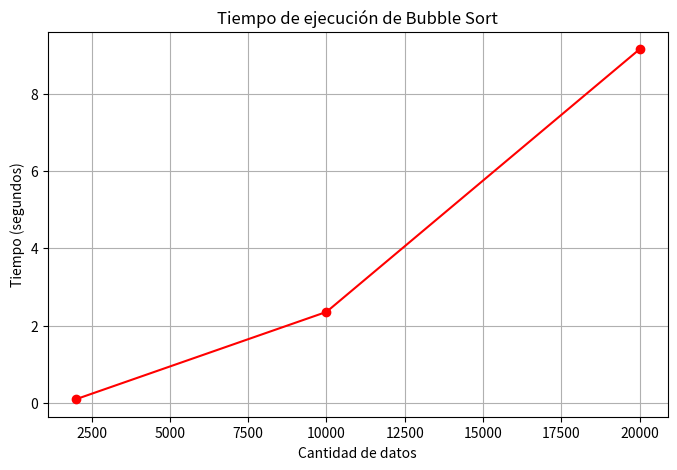

The script that saved this image:
import random   # Para generar datos aleatorios
import time     # Para medir tiempo de ejecución
import matplotlib.pyplot as plt  # Para crear la gráfica

# -----------------------------
# FUNCIÓN BUBBLE SORT
# -----------------------------
def bubble_sort(arr):
    """
    Bubble Sort ordena una lista comparando elementos adyacentes
    y moviendo los mayores hacia el final.

    Complejidad:
        Mejor caso: O(n)
        Peor y promedio: O(n^2)
    """
    n = len(arr)
    for i in range(n):
        swapped = False
        for j in range(0, n - i - 1):
            if arr[j] > arr[j + 1]:
                # Intercambiar elementos
                arr[j], arr[j + 1] = arr[j + 1], arr[j]
                swapped = True
        if not swapped:
            break
    return arr

# -----------------------------
# FUNCIÓN PARA MEDIR TIEMPO
# -----------------------------
def prueba_tiempos(n):
    datos = random.sample(range(1, 1000000), n)

    inicio = time.perf_counter()
    ordenados = bubble_sort(datos)
    fin = time.perf_counter()

    print(f"\n--- Tamaño de datos: {n} ---")
    print(f"Tiempo de ejecución: {fin - inicio:.6f} segundos")
    print(f"Primeros 20 valores ordenados: {ordenados[:20]}")

    return fin - inicio

# -----------------------------
# PRUEBA COMPARATIVA
# -----------------------------
tamaños = [2000, 10000, 20000]
tiempos = []

print("=== Comparativa de tiempos de Bubble Sort ===")

for n in tamaños:
    tiempo = prueba_tiempos(n)
    tiempos.append(tiempo)

# -----------------------------
# RELACIÓN DE CRECIMIENTO
# -----------------------------
print("\n=== Relación de crecimiento ===")
for i in range(1, len(tamaños)):
    factor = tiempos[i] / tiempos[i-1]
    print(f"{tamaños[i-1]} → {tamaños[i]} : tarda ~{factor:.2f} veces más")

# -----------------------------
# GRÁFICA
# -----------------------------
plt.figure(figsize=(8,5))
plt.plot(tamaños, tiempos, marker='o', color='red')

plt.title("Tiempo de ejecución de Bubble Sort")
plt.xlabel("Cantidad de datos")
plt.ylabel("Tiempo (segundos)")
plt.grid(True)

plt.show()
